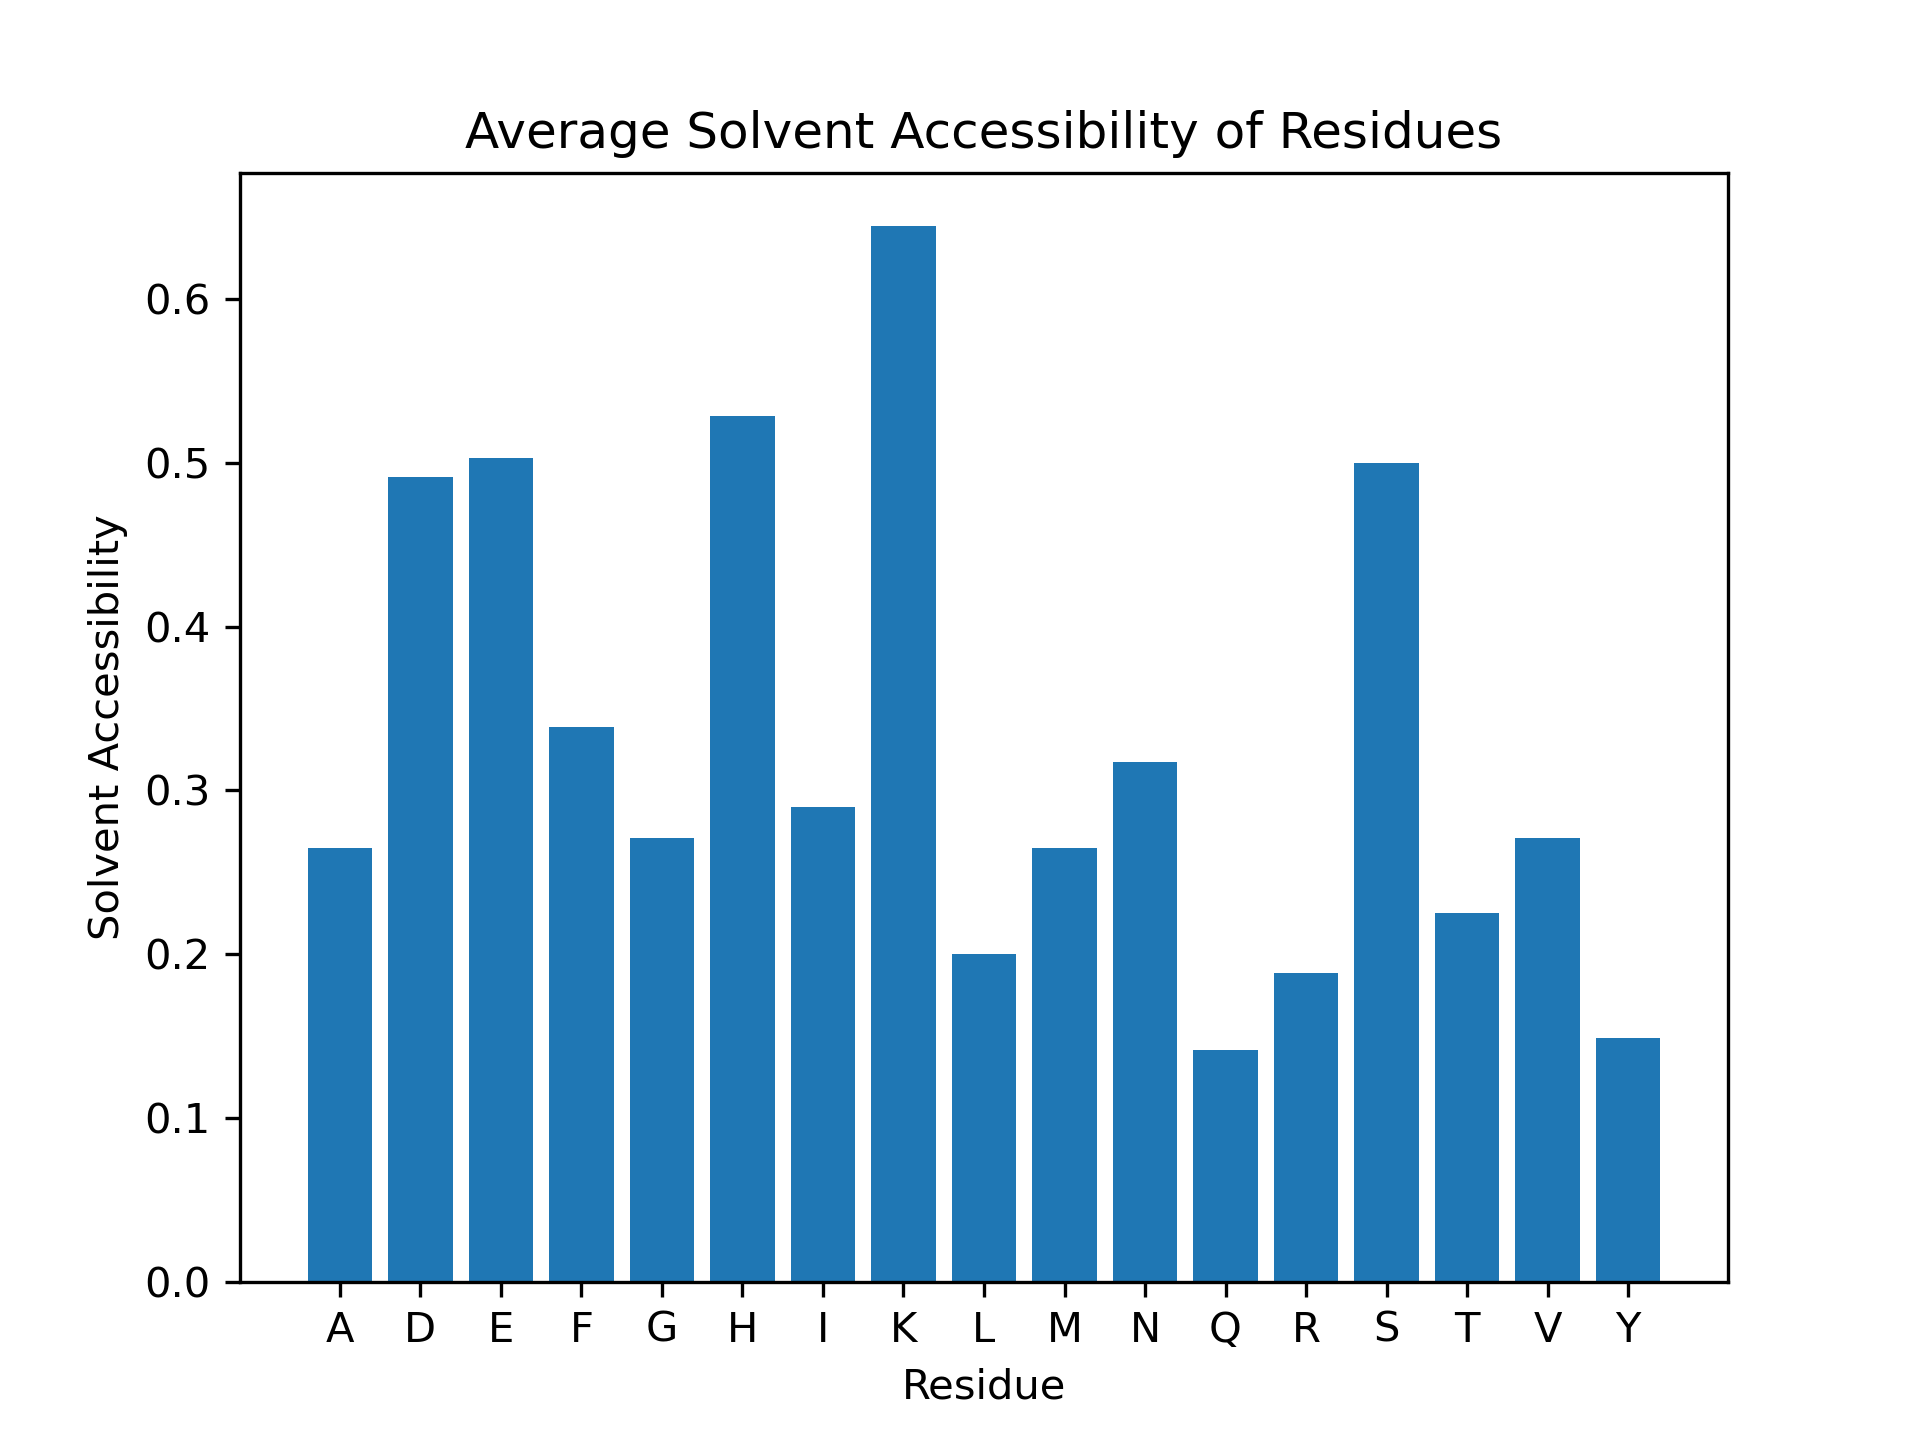

The data file committed next to this chart (first rows):
Residue, Solvent Accessibility
D1, 1.0
A2, 0.9528
E3, 0.9691
F4, 0.802
R5, 0.3669
H6, 0.8967
D7, 0.5276
S8, 0.7
G9, 0.131
Y10, 0.482
E11, 0.4124
V12, 0.4085
H13, 0.6467
H14, 0.6957
Q15, 0.2424
K16, 0.6
L17, 0.2134
V18, 0.4014
F19, 0.09645
F20, 0.6904
A21, 0.07547
E22, 0.5103
D23, 0.3681
V24, 0.03521
G25, 0.1071
S26, 0.6308
N27, 0.5478
K28, 0.922
G29, 0.5357
A30, 0.1038
I31, 0.1302
I32, 0.5621
G33, 0.4524
L34, 0.03659
M35, 0.04255
V36, 0.331
G37, 0.4048
G38, 0.3333
V39, 0.04225
V40, 0.5775
I41, 0.7811
A42, 0.08491
V43, 0.4155
V44, 0.7324
T45, 0.5704
L46, 0.189
G47, 0.2619
L48, 0.7012
D49, 0.1595
A50, 0.1321
E51, 0.6031
F52, 0.533
R53, 0.06855
H54, 0.7663
D55, 0.8282
S56, 0.1538
G57, 0.3333
Y58, 0.1486
E59, 0.2113
V60, 0.0
... 174 more rows
